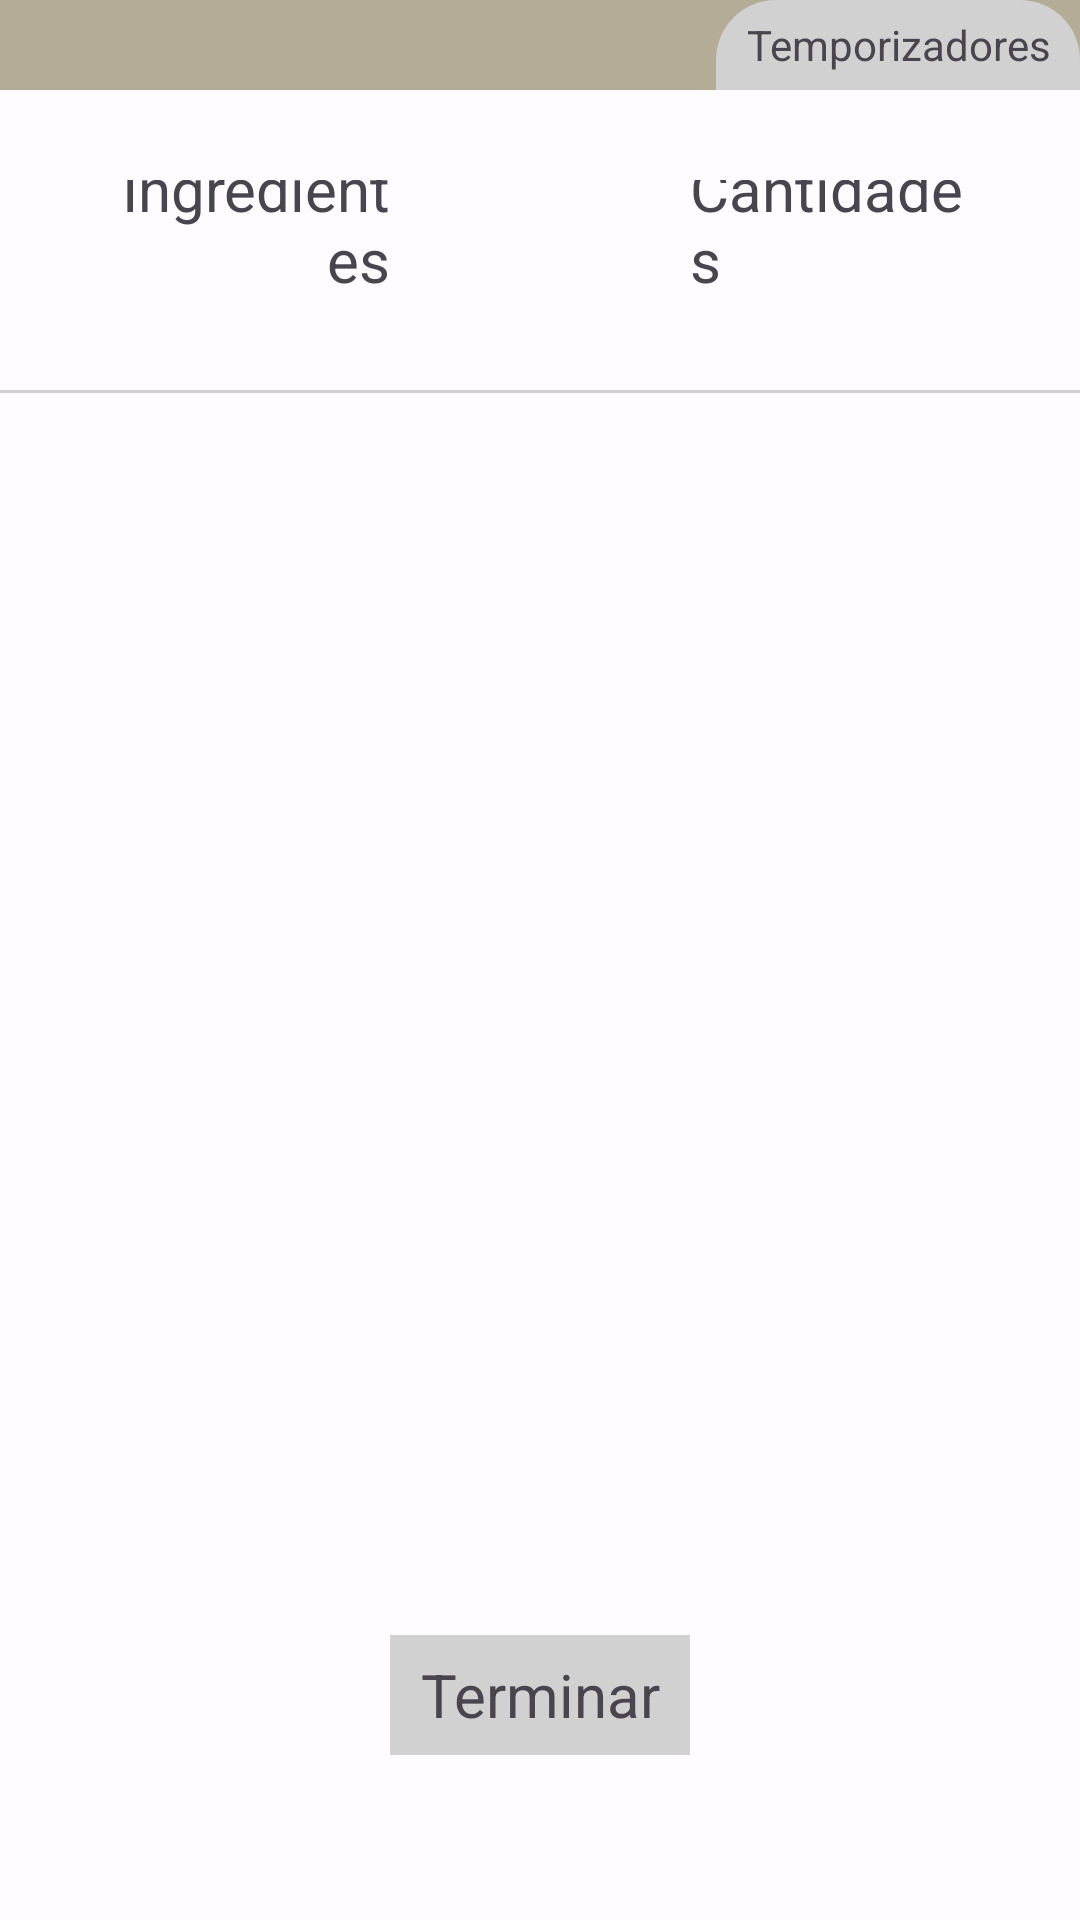

The Android layout XML behind this screen, and the referenced resources:
<!-- AndroidManifest.xml: application theme Theme.Panaderia -->
<!-- res/layout/fragment_mojes.xml -->
<?xml version="1.0" encoding="utf-8"?>
<FrameLayout xmlns:android="http://schemas.android.com/apk/res/android"
    xmlns:tools="http://schemas.android.com/tools"
    android:layout_width="match_parent"
    android:layout_height="match_parent"
    tools:context=".mojes">
    
    <LinearLayout
        android:layout_width="match_parent"
        android:layout_height="match_parent"
        android:orientation="vertical">

        
        <LinearLayout
            android:id="@+id/padreBarra"
            android:layout_width="match_parent"
            android:layout_height="30dp"
            android:orientation="horizontal"
            android:background="?attr/colorSecondary">
            
            <HorizontalScrollView
                android:layout_width="0dp"
                android:layout_height="match_parent"
                android:layout_weight="1"
                android:scrollbars="none">

                
                <LinearLayout
                    android:id="@+id/barraMojes"
                    android:layout_width="wrap_content"
                    android:layout_height="match_parent"
                    android:orientation="horizontal">
                    
                </LinearLayout>
                
            </HorizontalScrollView>
            
            <TextView
                android:id="@+id/TVTemporizadoresFrangmentMojes"
                android:layout_width="wrap_content"
                android:layout_height="match_parent"
                android:gravity="center"
                android:paddingHorizontal="10dp"
                android:clickable="true"
                android:focusable="true"
                android:background="@drawable/bordes_circulo_arriba"
                android:backgroundTint="?attr/colorSurfaceVariant"
                android:layout_marginStart="10dp"
                android:text="Temporizadores"/>
            
        </LinearLayout>

        
        <ScrollView
            android:id="@+id/SVMojes"
            android:layout_width="match_parent"
            android:layout_height="0dp"
            android:layout_weight="1">

            <LinearLayout
                android:id="@+id/cargaIngredientes"
                android:layout_width="match_parent"
                android:layout_height="wrap_content"
                android:orientation="vertical">
                
                <LinearLayout
                    android:layout_width="match_parent"
                    android:layout_height="100dp"
                    android:orientation="horizontal">

                    <TextView
                        android:layout_width="0dp"
                        android:layout_height="match_parent"
                        android:layout_weight="1"
                        android:text="Ingredientes"
                        android:gravity="bottom|end"
                        android:padding="30dp"
                        android:paddingEnd="50dp"
                        android:textSize="20dp"/>
                    <TextView
                        android:layout_width="0dp"
                        android:layout_height="match_parent"
                        android:layout_weight="1"
                        android:text="Cantidades"
                        android:gravity="bottom|start"
                        android:padding="30dp"
                        android:paddingStart="50dp"
                        android:textSize="20dp"/>

                </LinearLayout>
                <View
                    android:layout_width="match_parent"
                    android:layout_height="1dp"
                    android:background="?attr/colorSurfaceVariant"
                    android:layout_marginBottom="20dp"/>

                <LinearLayout
                    android:id="@+id/ponerAntes"
                    android:layout_width="match_parent"
                    android:layout_height="wrap_content"
                    android:orientation="vertical"
                    android:background="?attr/colorSecondary"/>




                
            </LinearLayout>

        </ScrollView>
        
        <ScrollView
            android:id="@+id/SVTemporizadores"
            android:layout_width="match_parent"
            android:layout_height="0dp"
            android:layout_weight="1"
            android:visibility="gone">
            <LinearLayout
                android:id="@+id/LLListaTemporizadores"
                android:layout_gravity="center"
                android:layout_width="match_parent"
                android:layout_height="match_parent"
                android:orientation="vertical">

                

            </LinearLayout>
        </ScrollView>

        
        <LinearLayout
            android:layout_width="match_parent"
            android:layout_height="150dp"
            android:orientation="horizontal"
            android:gravity="center">

            <TextView
                android:id="@+id/terminarMoje"
                android:layout_width="100dp"
                android:layout_height="40dp"
                android:gravity="center"
                android:textSize="20dp"
                android:text="Terminar"
                android:background="?attr/colorSurfaceVariant"/>

        </LinearLayout>
        
    </LinearLayout>
    
    <TextView
        android:id="@+id/TVTextoNoHayMojesNiOTemporizadores"
        android:layout_width="wrap_content"
        android:layout_height="wrap_content"
        android:text="No hay mojes en preparacion"
        android:textSize="30dp"
        android:layout_gravity="center"
        android:gravity="center"
        android:textColor="?attr/colorOnBackground"
        android:visibility="gone"
        android:elevation="2dp"/>

</FrameLayout>
<!-- resources referenced by this layout -->
<resources>
  <!-- drawable bordes_circulo_arriba (drawable) -->
  <?xml version="1.0" encoding="utf-8"?>
  <shape xmlns:android="http://schemas.android.com/apk/res/android"
      android:shape="rectangle">
  
      <solid android:color="?attr/colorOnTertiaryContainer"/> 
  
      <corners
          android:topLeftRadius="20dp"
          android:topRightRadius="20dp"
          android:bottomLeftRadius="0dp"
          android:bottomRightRadius="0dp"/>
  </shape>
  <style name="Theme.Panaderia" parent="Theme.Material3.DayNight.NoActionBar">
  
          
          
          
          
  
          
          <item name="colorPrimary">@color/md_theme_light_primary</item>
          <item name="colorSecondary">@color/md_theme_light_shadow</item>
          <item name="colorOnPrimary">@color/md_theme_light_onPrimary</item>
          <item name="colorAccent">@color/md_theme_light_extra</item>
          <item name="colorOnTertiary">@color/md_theme_light_mas1</item>
          <item name="colorOnTertiaryContainer">@color/md_theme_light_mas2</item>
          <item name="colorOnTertiaryFixed">@color/md_theme_light_mas3</item>
  
          
          <item name="android:colorBackground">@color/md_theme_light_background</item>
          <item name="colorSurface">@color/md_theme_light_surface</item>
          <item name="colorOnBackground">@color/md_theme_light_onBackground</item>
          <item name="colorOnSurface">@color/md_theme_light_onSurface</item>
          <item name="colorOutline">@color/md_theme_light_select</item>
          <item name="colorSurfaceVariant">@color/md_theme_light_subfondo</item>
          <item name="colorContainer">@color/md_theme_light_medio</item>
          <item name="colorButtonNormal">@color/md_theme_light_urgente</item>
  
  
  
  
  
  
      </style>
  <color name="md_theme_light_primary">#8F4C00</color>
  <color name="md_theme_light_shadow">#B5AC98</color>
  <color name="md_theme_light_onPrimary">#FFFFFF</color>
  <color name="md_theme_light_extra">#D9CEB6</color>
  <color name="md_theme_light_mas1">#8A4900</color>
  <color name="md_theme_light_mas2">#B86200</color>
  <color name="md_theme_light_mas3">#5E3200</color>
  <color name="md_theme_light_background">#FFFBFF</color>
  <color name="md_theme_light_surface">#FFFBFF</color>
  <color name="md_theme_light_onBackground">#201A17</color>
  <color name="md_theme_light_onSurface">#201A17</color>
  <color name="md_theme_light_select">#E6E6E6</color>
  <color name="md_theme_light_subfondo">#D1D1D1</color>
  <color name="md_theme_light_medio">#F3C100</color>
  <color name="md_theme_light_urgente">#F31B00</color>
</resources>
